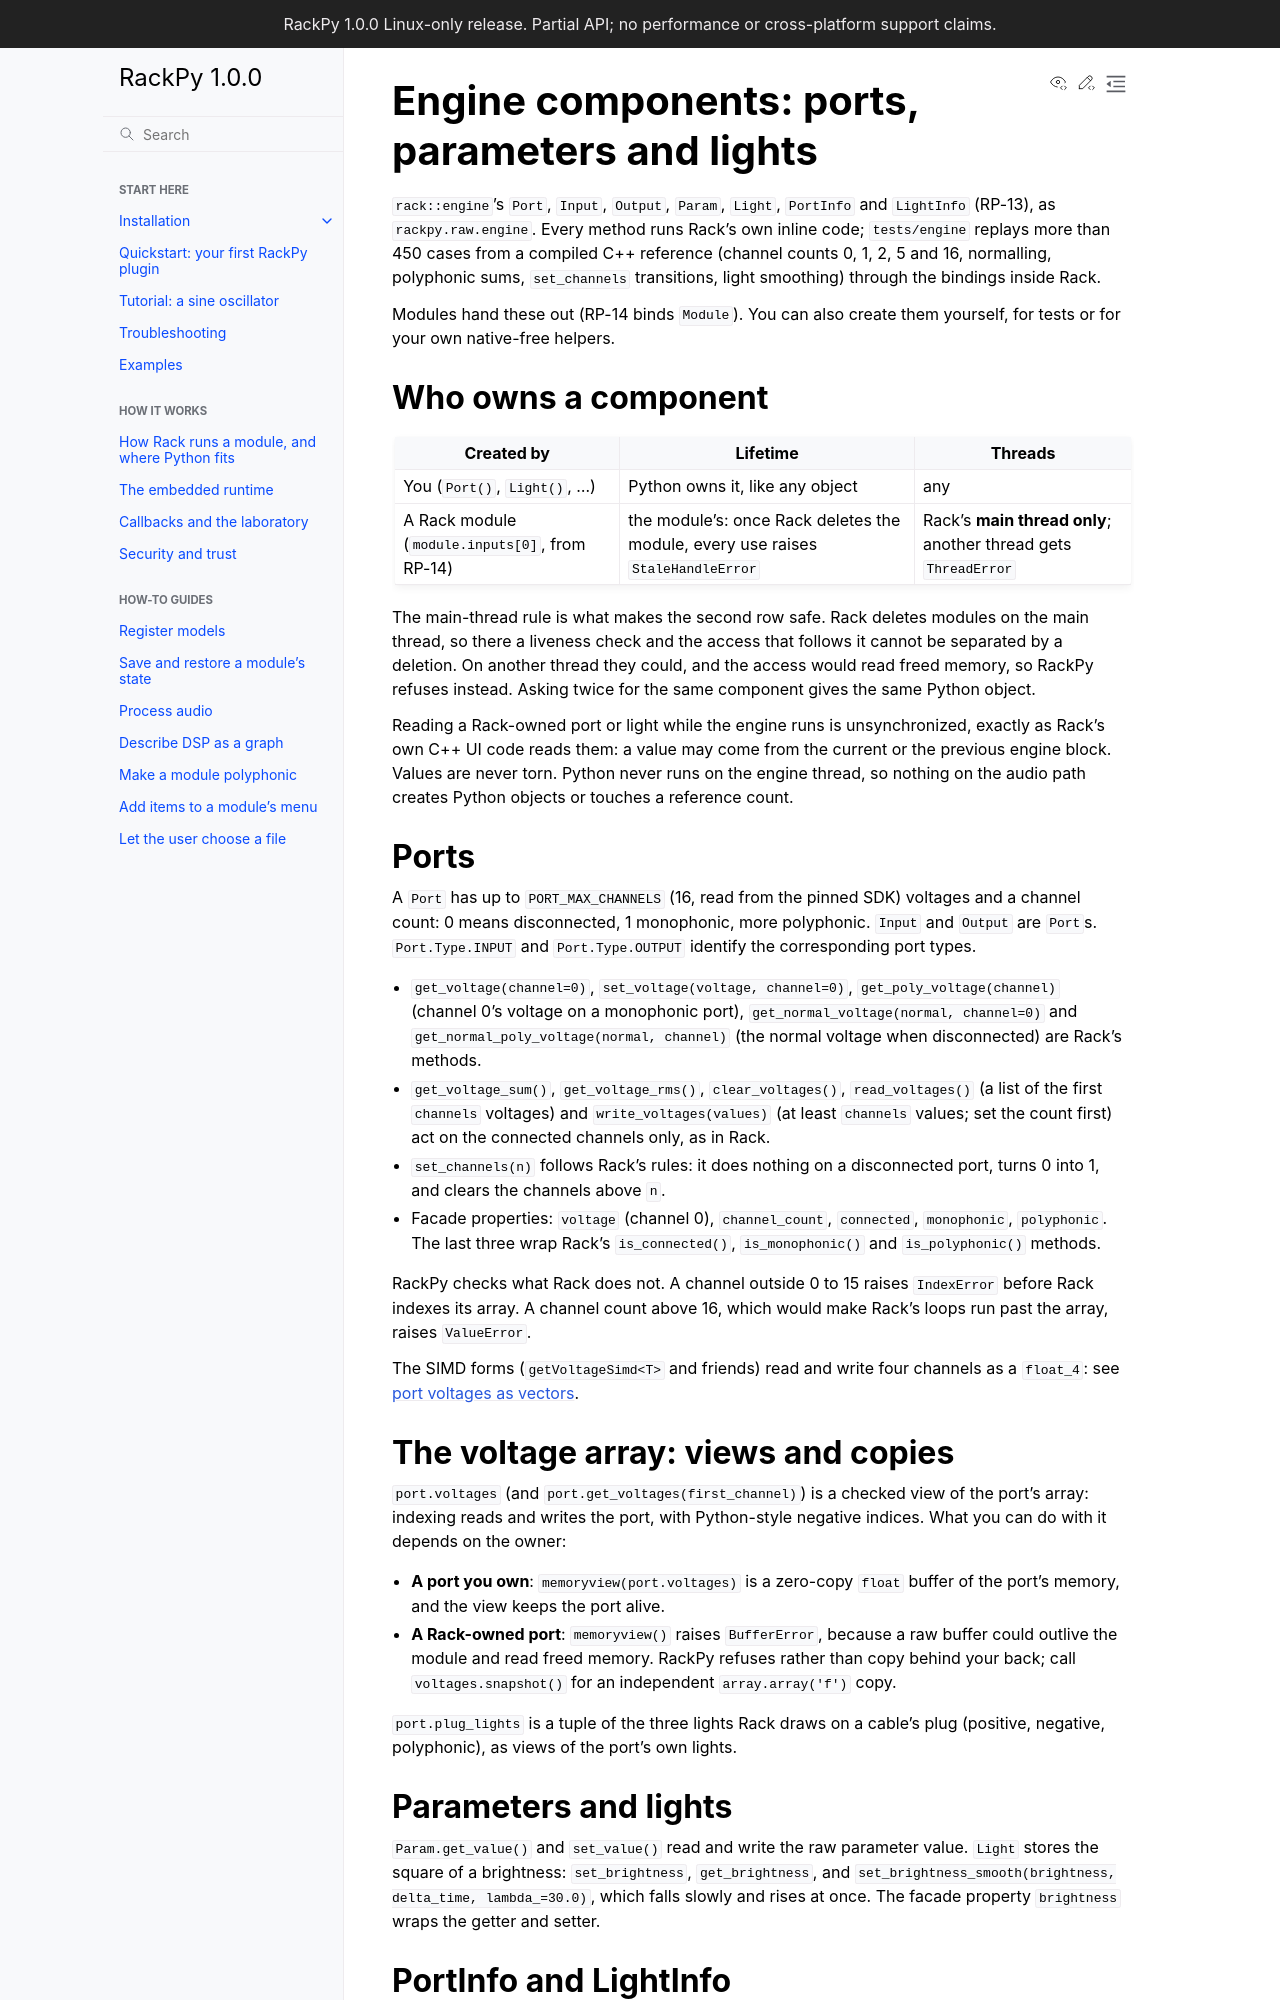

repository: feoh/RackPy · page: reference/engine-components.html · generator: sphinx

# Engine components: ports, parameters and lights

`rack::engine`'s `Port`, `Input`, `Output`, `Param`, `Light`, `PortInfo` and
`LightInfo` (RP-13), as `rackpy.raw.engine`. Every method runs Rack's own
inline code; `tests/engine` replays more than 450 cases from a compiled C++
reference (channel counts 0, 1, 2, 5 and 16, normalling, polyphonic sums,
`set_channels` transitions, light smoothing) through the bindings inside Rack.

Modules hand these out (RP-14 binds `Module`). You can also create them
yourself, for tests or for your own native-free helpers.

(components-ownership)=
## Who owns a component

| Created by | Lifetime | Threads |
| --- | --- | --- |
| You (`Port()`, `Light()`, …) | Python owns it, like any object | any |
| A Rack module (`module.inputs[0]`, from RP-14) | the module's: once Rack deletes the module, every use raises `StaleHandleError` | Rack's **main thread only**; another thread gets `ThreadError` |

The main-thread rule is what makes the second row safe. Rack deletes modules on
the main thread, so there a liveness check and the access that follows it cannot
be separated by a deletion. On another thread they could, and the access would
read freed memory, so RackPy refuses instead. Asking twice for the same
component gives the same Python object.

Reading a Rack-owned port or light while the engine runs is unsynchronized,
exactly as Rack's own C++ UI code reads them: a value may come from the current
or the previous engine block. Values are never torn. Python never runs on the
engine thread, so nothing on the audio path creates Python objects or touches a
reference count.

(components-ports)=
## Ports

A `Port` has up to `PORT_MAX_CHANNELS` (16, read from the pinned SDK) voltages
and a channel count: 0 means disconnected, 1 monophonic, more polyphonic.
`Input` and `Output` are `Port`s.

- `get_voltage(channel=0)`, `set_voltage(voltage, channel=0)`,
  `get_poly_voltage(channel)` (channel 0's voltage on a monophonic port),
  `get_normal_voltage(normal, channel=0)` and `get_normal_poly_voltage(normal,
  channel)` (the normal voltage when disconnected) are Rack's methods.
- `get_voltage_sum()`, `get_voltage_rms()`, `clear_voltages()`,
  `read_voltages()` (a list of the first `channels` voltages) and
  `write_voltages(values)` (at least `channels` values; set the count first) act
  on the connected channels only, as in Rack.
- `set_channels(n)` follows Rack's rules: it does nothing on a disconnected port,
  turns 0 into 1, and clears the channels above `n`.
- Facade properties: `voltage` (channel 0), `channel_count`, `connected`,
  `monophonic`, `polyphonic`.

RackPy checks what Rack does not. A channel outside 0 to 15 raises `IndexError`
before Rack indexes its array. A channel count above 16, which would make
Rack's loops run past the array, raises `ValueError`.

The SIMD forms (`getVoltageSimd<T>` and friends) read and write four
channels as a `float_4`: see [port voltages as vectors](simd.md#port-voltages-as-vectors).

(components-voltages)=
## The voltage array: views and copies

`port.voltages` (and `port.get_voltages(first_channel)`) is a checked view of
the port's array: indexing reads and writes the port, with Python-style
negative indices. What you can do with it depends on the owner:

- **A port you own**: `memoryview(port.voltages)` is a zero-copy `float`
  buffer of the port's memory, and the view keeps the port alive.
- **A Rack-owned port**: `memoryview()` raises `BufferError`, because a raw
  buffer could outlive the module and read freed memory. RackPy refuses rather
  than copy behind your back; call `voltages.snapshot()` for an independent
  `array.array('f')` copy.

`port.plug_lights` is a tuple of the three lights Rack draws on a cable's plug
(positive, negative, polyphonic), as views of the port's own lights.

(components-params-lights)=
